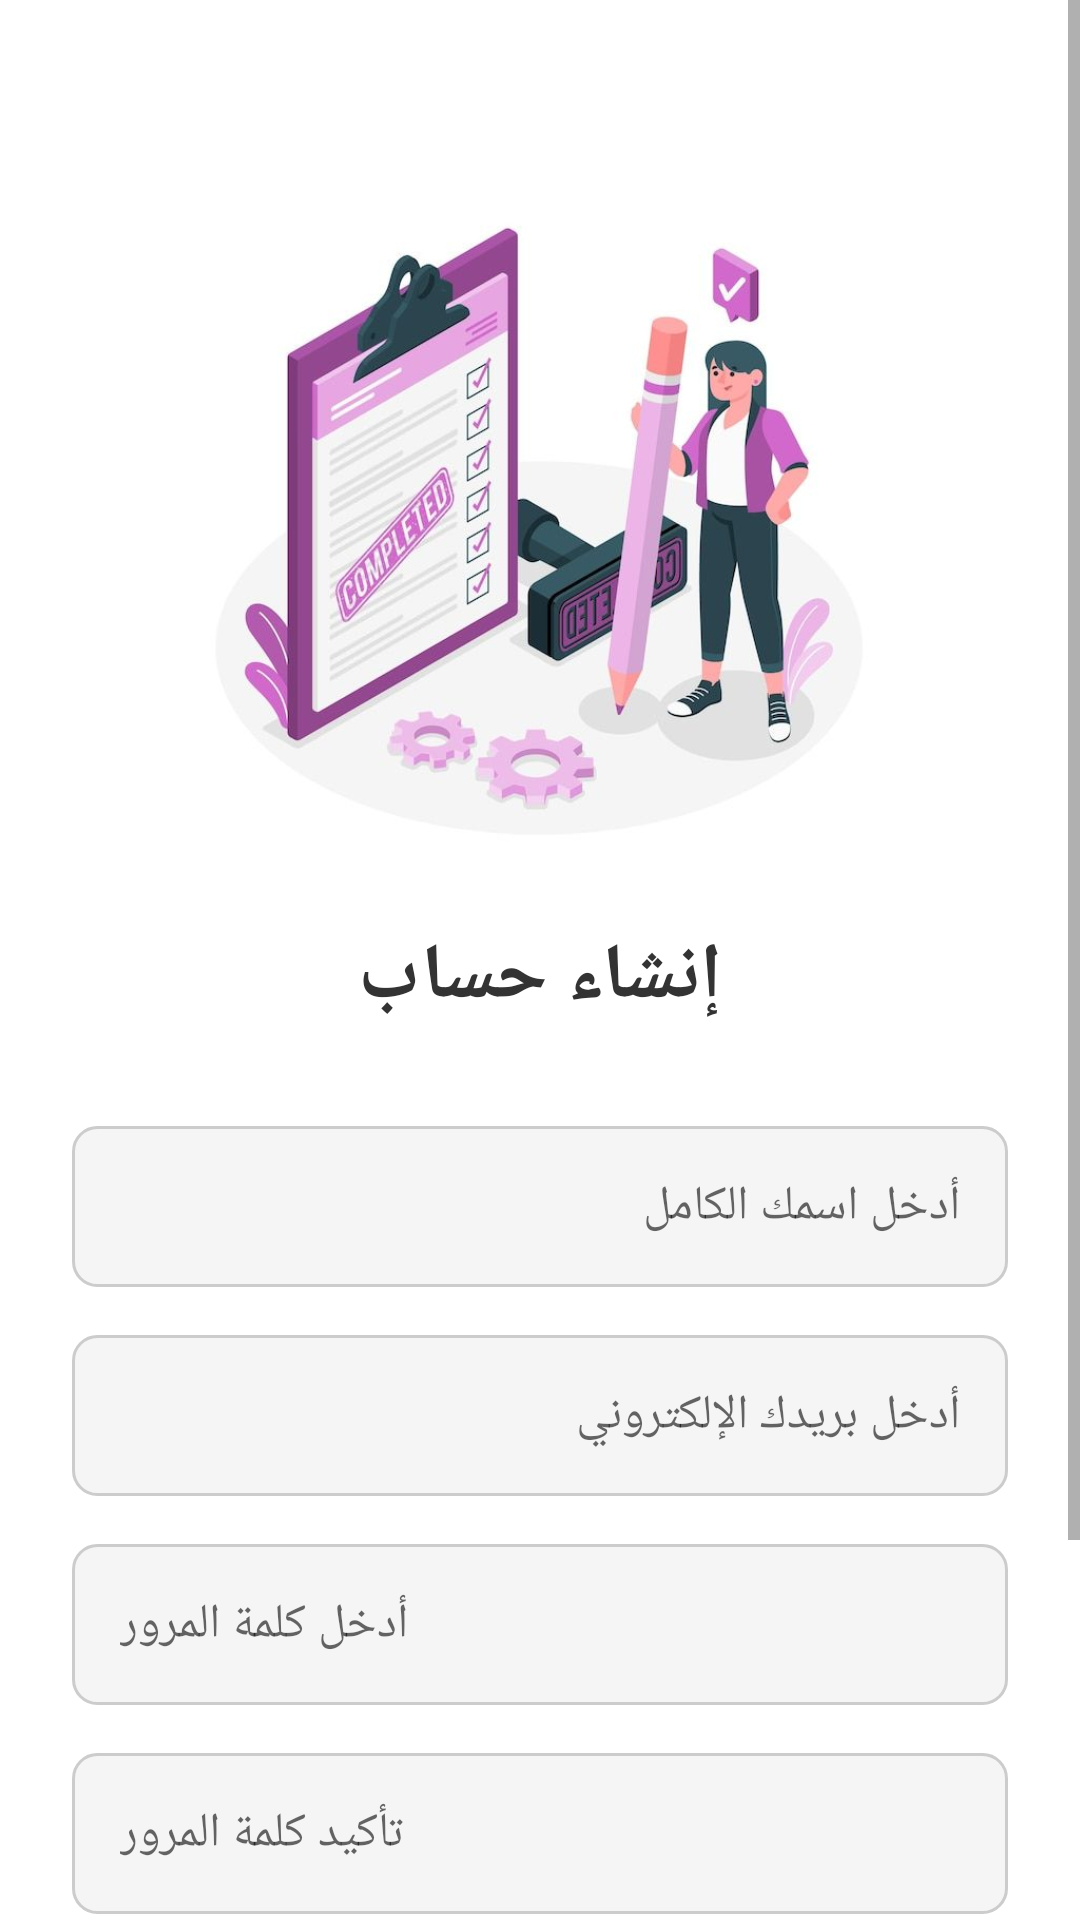

Produce the Android XML layout that renders to this screen, including the resource entries it uses.
<!-- AndroidManifest.xml: application theme Theme.MyNote -->
<!-- res/layout/activity_signup.xml -->
<ScrollView
    xmlns:android="http://schemas.android.com/apk/res/android"
    android:layout_width="match_parent"
    android:layout_height="match_parent"
    android:background="#FFFFFF">

    <LinearLayout
        android:layout_width="match_parent"
        android:layout_height="wrap_content"
        android:orientation="vertical"
        android:gravity="center_horizontal"
        android:padding="24dp">


        <ImageView
            android:id="@+id/signupImage"
            android:layout_width="220dp"
            android:layout_height="220dp"
            android:src="@drawable/photo"
            android:contentDescription="@string/photo_description"
            android:scaleType="centerInside"
            android:layout_marginTop="40dp"
            android:layout_marginBottom="24dp"/>


        <TextView
            android:id="@+id/signupTitle"
            android:layout_width="wrap_content"
            android:layout_height="wrap_content"
            android:text="@string/signup_title"
            android:textSize="26sp"
            android:textStyle="bold"
            android:textColor="#333333"
            android:layout_marginBottom="32dp"/>


        <EditText
            android:id="@+id/nameSignUp"
            android:layout_width="match_parent"
            android:layout_height="wrap_content"
            android:hint="@string/name_hint"
            android:inputType="textPersonName"
            android:background="@drawable/edit_text_background"
            android:padding="16dp"
            android:textSize="16sp"
            android:layout_marginBottom="16dp"/>


        <EditText
            android:id="@+id/emailSignUp"
            android:layout_width="match_parent"
            android:layout_height="wrap_content"
            android:hint="@string/email_hint"
            android:inputType="textEmailAddress"
            android:background="@drawable/edit_text_background"
            android:padding="16dp"
            android:textSize="16sp"
            android:layout_marginBottom="16dp"/>

        <EditText
            android:id="@+id/passwordSignUp"
            android:layout_width="match_parent"
            android:layout_height="wrap_content"
            android:hint="@string/password_hint"
            android:inputType="textPassword"
            android:background="@drawable/edit_text_background"
            android:padding="16dp"
            android:textSize="16sp"
            android:layout_marginBottom="16dp"/>


        <EditText
            android:id="@+id/confirmPasswordSignUp"
            android:layout_width="match_parent"
            android:layout_height="wrap_content"
            android:hint="@string/confirm_password_hint"
            android:inputType="textPassword"
            android:background="@drawable/edit_text_background"
            android:padding="16dp"
            android:textSize="16sp"
            android:layout_marginBottom="32dp"/>


        <Button
            android:id="@+id/signupButton"
            android:layout_width="match_parent"
            android:layout_height="wrap_content"
            android:text="@string/signup_button"
            android:background="@drawable/button_background"
            android:textColor="#FFFFFF"
            android:textSize="18sp"
            android:layout_marginBottom="24dp"
            android:padding="14dp"/>


        <LinearLayout
            android:layout_width="wrap_content"
            android:layout_height="wrap_content"
            android:orientation="horizontal"
            android:gravity="center"
            android:layout_marginTop="8dp">

            <TextView
                android:layout_width="wrap_content"
                android:layout_height="wrap_content"
                android:text="@string/have_account"
                android:textSize="14sp"
                android:textColor="#666666"/>

            <TextView
                android:id="@+id/toLogin"
                android:layout_width="wrap_content"
                android:layout_height="wrap_content"
                android:text="@string/go_to_login"
                android:textColor="#6200EE"
                android:textSize="14sp"
                android:textStyle="bold"
                android:layout_marginStart="8dp"/>
        </LinearLayout>

    </LinearLayout>
</ScrollView>
<!-- resources referenced by this layout -->
<resources>
  <!-- drawable button_background (drawable) -->
  <shape xmlns:android="http://schemas.android.com/apk/res/android"
      android:shape="rectangle">
      <solid android:color="#6200EE"/> 
      <corners android:radius="12dp"/> 
  </shape>
  <!-- drawable edit_text_background (drawable) -->
  <shape xmlns:android="http://schemas.android.com/apk/res/android"
      android:shape="rectangle">
      <solid android:color="#F5F5F5"/> 
      <stroke android:width="1dp" android:color="#CCCCCC"/> 
      <corners android:radius="8dp"/> 
      <padding android:left="10dp" android:top="10dp" android:right="10dp" android:bottom="10dp"/>
  </shape>
  <!-- drawable photo: jpg bitmap (drawable, 41675 bytes) -->
  <string name="confirm_password_hint">تأكيد كلمة المرور</string>
  <string name="email_hint">أدخل بريدك الإلكتروني</string>
  <string name="go_to_login">تسجيل الدخول</string>
  <string name="have_account">لديك حساب بالفعل؟</string>
  <string name="name_hint">أدخل اسمك الكامل</string>
  <string name="password_hint">أدخل كلمة المرور</string>
  <string name="photo_description">صورة توضيحية</string>
  <string name="signup_button">تسجيل</string>
  <string name="signup_title">إنشاء حساب</string>
  <style name="Theme.MyNote" parent="Theme.AppCompat.Light.NoActionBar">
  
          <item name="colorPrimary">@color/colorPrimary</item>
          <item name="colorPrimaryDark">@color/colorPrimaryDark</item>
          <item name="colorAccent">@color/colorAccent</item>
  
          <item name="android:windowBackground">@color/windowBackground</item>
          <item name="android:textColorPrimary">@color/textColorPrimary</item>
      </style>
  <color name="colorPrimary">#6200EE</color>
  <color name="colorPrimaryDark">#3700B3</color>
  <color name="colorAccent">#03DAC5</color>
  <color name="windowBackground">#FFFFFF</color>
  <color name="textColorPrimary">#000000</color>
</resources>
